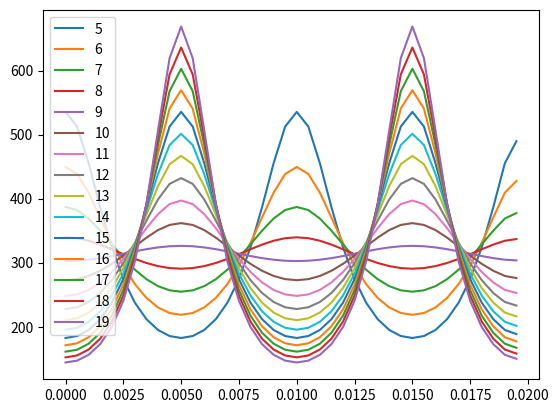

Write the Python code that produced this figure.
import numpy as np
from matplotlib import pyplot as plt

mu = 4*np.pi*1e-7
Imax = 500
d = 15

h = 10

phase_xs = [-d, 0, d]
hspace = np.arange(5, 20, 1)
tspace = np.arange(0, 0.02, 0.0005)


def get_cos_params(samples):
    N = len(samples)
    x = np.linspace(-np.pi, np.pi, N, endpoint=False)
    template = np.exp(1j * x)
    corr = 2 / N * template@samples
    R = np.abs(corr)
    phi = np.log(corr).imag
    return R, phi/(2*np.pi)


Bx = np.zeros((len(hspace), 2))
By = np.zeros((len(hspace), 2))
B45 = np.zeros((len(hspace), 2))


for h in hspace:
    # for j, h in enumerate(hspace):
    Ihat = np.array([0, 0, 1])
    B = np.zeros((tspace.shape[0], 3))
    for i, t in enumerate(tspace):
        for p, phase_x in enumerate(phase_xs):
            r = np.array([h, phase_x, 0])
            I = Imax*np.sin(2*np.pi*50*t + (p-1)*2*np.pi/3)*Ihat

            B[i, :] += (mu*np.cross(I, r))/(2*np.pi*np.sum(np.square(r)))

    # theta is angle of magnetic field
    theta = np.arctan2(B[:, 0], B[:, 1])
    # fix wrap around
    theta[np.argmin(theta):] += np.pi * 2
    # plt.title("Theta(t)")
    # plt.plot(tspace, w)
    plt.plot(tspace, np.gradient(theta, tspace), label=str(h))
    plt.legend()
plt.show()
